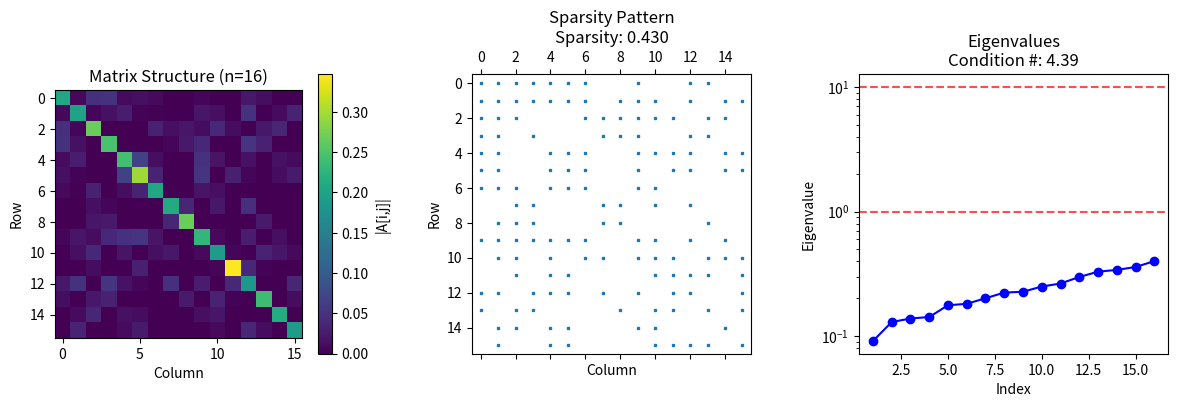

Here is the Python script that generated this plot:
import numpy as np
from numpy import linalg as LA
from numpy.linalg import cond, eigvals
import matplotlib.pyplot as plt

def generate_problem(n, cond_number=5, sparsity=0.5, seed=None):
    """
    Generate a Hermitian matrix A of size n x n with a specified approximate condition number and sparsity.
    Then generate a random vector b, normalize them, and compute the solution csol = A^{-1} b.

    Parameters
    ----------
    n : int
        Size of the matrix.
    cond_number : float
        Desired condition number. The matrix is constructed by choosing eigenvalues between [1, cond_number].
    sparsity : float
        Desired fraction of ZERO elements (0 to 1). For example, 0.5 means 50% of elements are zero.
    seed : int, optional
        Random seed for reproducibility.

    Returns
    -------
    result : dict
        Dictionary containing:
        - 'A': the generated Hermitian matrix
        - 'b': the right-hand side vector
        - 'csol': the exact solution A^{-1} b
        - 'condition_number': the measured condition number of A
        - 'sparsity': the actual sparsity level (fraction of zero elements)
        - 'eigs': sorted eigenvalues of A
    """
    if seed is not None:
        np.random.seed(seed)
    
    # Validate that n is a power of 2 (required for HHL algorithm)
    if not (n > 0 and (n & (n - 1)) == 0):
        raise ValueError(f"Problem size n={n} must be a power of 2 for the HHL algorithm")
    
    # Generate a random vector b
    b = np.random.randn(n)
    
    # Step 1: Construct desired eigenvalues to achieve the target condition number.
    # We set eigenvalues linearly spaced from 1 to cond_number.
    eigenvalues = np.linspace(1, cond_number, n)
    
    # Step 2: Generate a random unitary matrix Q via QR decomposition.
    X = np.random.randn(n, n)
    Q, _ = np.linalg.qr(X)
    
    # Step 3: Construct A = Q * diag(eigenvalues) * Q^H
    Lambda = np.diag(eigenvalues)
    A = Q @ Lambda @ Q.conj().T  # Hermitian by construction
    
    # Step 4: Introduce sparsity by zeroing out elements
    # sparsity = fraction of elements that should be zero
    # We need to zero out approximately sparsity * n^2 elements
    
    # Calculate how many off-diagonal elements to zero out
    total_elements = n * n
    diagonal_elements = n
    off_diagonal_elements = total_elements - diagonal_elements
    
    # Number of off-diagonal elements to zero out
    num_to_zero = int(sparsity * total_elements - diagonal_elements)
    num_to_zero = max(0, min(num_to_zero, off_diagonal_elements))
    
    # Create mask for off-diagonal elements
    mask = np.ones((n, n), dtype=bool)
    np.fill_diagonal(mask, True)  # Keep diagonal elements
    
    # Get indices of off-diagonal elements
    off_diag_indices = np.where(~np.eye(n, dtype=bool))
    off_diag_flat = list(zip(off_diag_indices[0], off_diag_indices[1]))
    
    # Randomly select which off-diagonal elements to zero out
    if num_to_zero > 0:
        indices_to_zero = np.random.choice(len(off_diag_flat), size=num_to_zero, replace=False)
        for idx in indices_to_zero:
            i, j = off_diag_flat[idx]
            mask[i, j] = False
            mask[j, i] = False  # Ensure symmetry
    
    # Apply mask to A
    A = A * mask
    
    # Step 5: Normalize A and b to prevent numerical issues
    beta = max(LA.norm(A), LA.norm(b))
    A = A / beta
    b = b / beta
    
    # Step 6: Compute exact solution
    csol = LA.solve(A, b)
    
    problem = {
        'A': A,
        'b': b,
        'csol': csol,
        'condition_number': cond(A),
        'sparsity': 1 - (np.count_nonzero(A) / float(A.size)),
        'eigs': np.sort(eigvals(A))
    }
    return problem

def test_condition_number_control():
    """Test if condition number is properly controlled"""
    print("Testing condition number control...")
    
    target_conds = [2, 5, 10, 20]
    n = 8
    
    for target_cond in target_conds:
        problem = generate_problem(n, cond_number=target_cond, sparsity=0.8, seed=42)
        actual_cond = problem['condition_number']
        print(f"Target: {target_cond:.1f}, Actual: {actual_cond:.2f}, Ratio: {actual_cond/target_cond:.2f}")
        
        # Check if condition number is reasonable (within factor of 2)
        assert actual_cond > 0, "Condition number should be positive"
        assert actual_cond < target_cond * 3, f"Condition number {actual_cond} too high for target {target_cond}"

def test_sparsity_control():
    """Test if sparsity is properly controlled"""
    print("\nTesting sparsity control...")
    
    target_sparsities = [0.1, 0.3, 0.5, 0.7, 0.9]
    n = 8
    
    for target_sparsity in target_sparsities:
        problem = generate_problem(n, cond_number=5, sparsity=target_sparsity, seed=42)
        actual_sparsity = problem['sparsity']
        print(f"Target: {target_sparsity:.1f}, Actual: {actual_sparsity:.3f}, Error: {abs(actual_sparsity - target_sparsity):.3f}")
        
        # Check if sparsity is reasonable (within 0.1 of target)
        assert abs(actual_sparsity - target_sparsity) < 0.15, f"Sparsity {actual_sparsity} too far from target {target_sparsity}"

def test_matrix_properties():
    """Test basic matrix properties"""
    print("\nTesting matrix properties...")
    
    n = 8
    problem = generate_problem(n, cond_number=5, sparsity=0.5, seed=42)
    A = problem['A']
    
    # Check if matrix is Hermitian
    is_hermitian = np.allclose(A, A.conj().T)
    print(f"Matrix is Hermitian: {is_hermitian}")
    assert is_hermitian, "Matrix should be Hermitian"
    
    # Check if matrix is invertible
    det = np.linalg.det(A)
    print(f"Matrix determinant: {det:.2e}")
    assert abs(det) > 1e-10, "Matrix should be invertible"
    
    # Check if eigenvalues are positive (for positive definite)
    eigs = problem['eigs']
    print(f"Eigenvalues range: [{eigs[0]:.3f}, {eigs[-1]:.3f}]")
    assert np.all(eigs > 0), "All eigenvalues should be positive"

def test_multiple_sizes():
    """Test with different matrix sizes"""
    print("\nTesting different matrix sizes...")
    
    sizes = [4, 8, 16]
    
    for n in sizes:
        problem = generate_problem(n, cond_number=5, sparsity=0.5, seed=42)
        print(f"Size {n}x{n}: cond={problem['condition_number']:.2f}, sparsity={problem['sparsity']:.3f}")
        
        # Verify solution is correct
        A, b, csol = problem['A'], problem['b'], problem['csol']
        residual = LA.norm(A @ csol - b)
        print(f"  Residual: {residual:.2e}")
        assert residual < 1e-10, f"Solution residual {residual} too high for size {n}"

def test_reproducibility():
    """Test if results are reproducible with same seed"""
    print("\nTesting reproducibility...")
    
    n = 8
    seed = 123
    
    problem1 = generate_problem(n, cond_number=5, sparsity=0.5, seed=seed)
    problem2 = generate_problem(n, cond_number=5, sparsity=0.5, seed=seed)
    
    # Check if matrices are identical
    matrices_equal = np.allclose(problem1['A'], problem2['A'])
    vectors_equal = np.allclose(problem1['b'], problem2['b'])
    
    print(f"Matrices identical: {matrices_equal}")
    print(f"Vectors identical: {vectors_equal}")
    
    assert matrices_equal, "Matrices should be identical with same seed"
    assert vectors_equal, "Vectors should be identical with same seed"

def visualize_matrix_structure():
    """Visualize the matrix structure"""
    print("\nGenerating matrix visualization...")
    
    n = 16
    problem = generate_problem(n, cond_number=10, sparsity=0.3, seed=42)
    A = problem['A']
    
    plt.figure(figsize=(12, 4))
    
    # Plot 1: Matrix heatmap
    plt.subplot(1, 3, 1)
    plt.imshow(np.abs(A), cmap='viridis')
    plt.colorbar(label='|A[i,j]|')
    plt.title(f'Matrix Structure (n={n})')
    plt.xlabel('Column')
    plt.ylabel('Row')
    
    # Plot 2: Sparsity pattern
    plt.subplot(1, 3, 2)
    plt.spy(A, markersize=2)
    plt.title(f'Sparsity Pattern\nSparsity: {problem["sparsity"]:.3f}')
    plt.xlabel('Column')
    plt.ylabel('Row')
    
    # Plot 3: Eigenvalue distribution
    plt.subplot(1, 3, 3)
    eigs = problem['eigs']
    plt.plot(range(1, len(eigs)+1), eigs, 'bo-')
    plt.axhline(y=1, color='r', linestyle='--', alpha=0.7)
    plt.axhline(y=10, color='r', linestyle='--', alpha=0.7)
    plt.title(f'Eigenvalues\nCondition #: {problem["condition_number"]:.2f}')
    plt.xlabel('Index')
    plt.ylabel('Eigenvalue')
    plt.yscale('log')
    
    plt.tight_layout()
    plt.savefig('matrix_analysis.png', dpi=150, bbox_inches='tight')
    print("Matrix visualization saved as 'matrix_analysis.png'")

if __name__ == "__main__":
    print("Testing the generate_problem_V2 implementation...")
    print("=" * 60)
    
    try:
        test_condition_number_control()
        test_sparsity_control()
        test_matrix_properties()
        test_multiple_sizes()
        test_reproducibility()
        visualize_matrix_structure()
        
        print("\n" + "=" * 60)
        print("All tests passed! The implementation is working correctly.")
        
    except Exception as e:
        print(f"\nTest failed: {e}")
        raise
